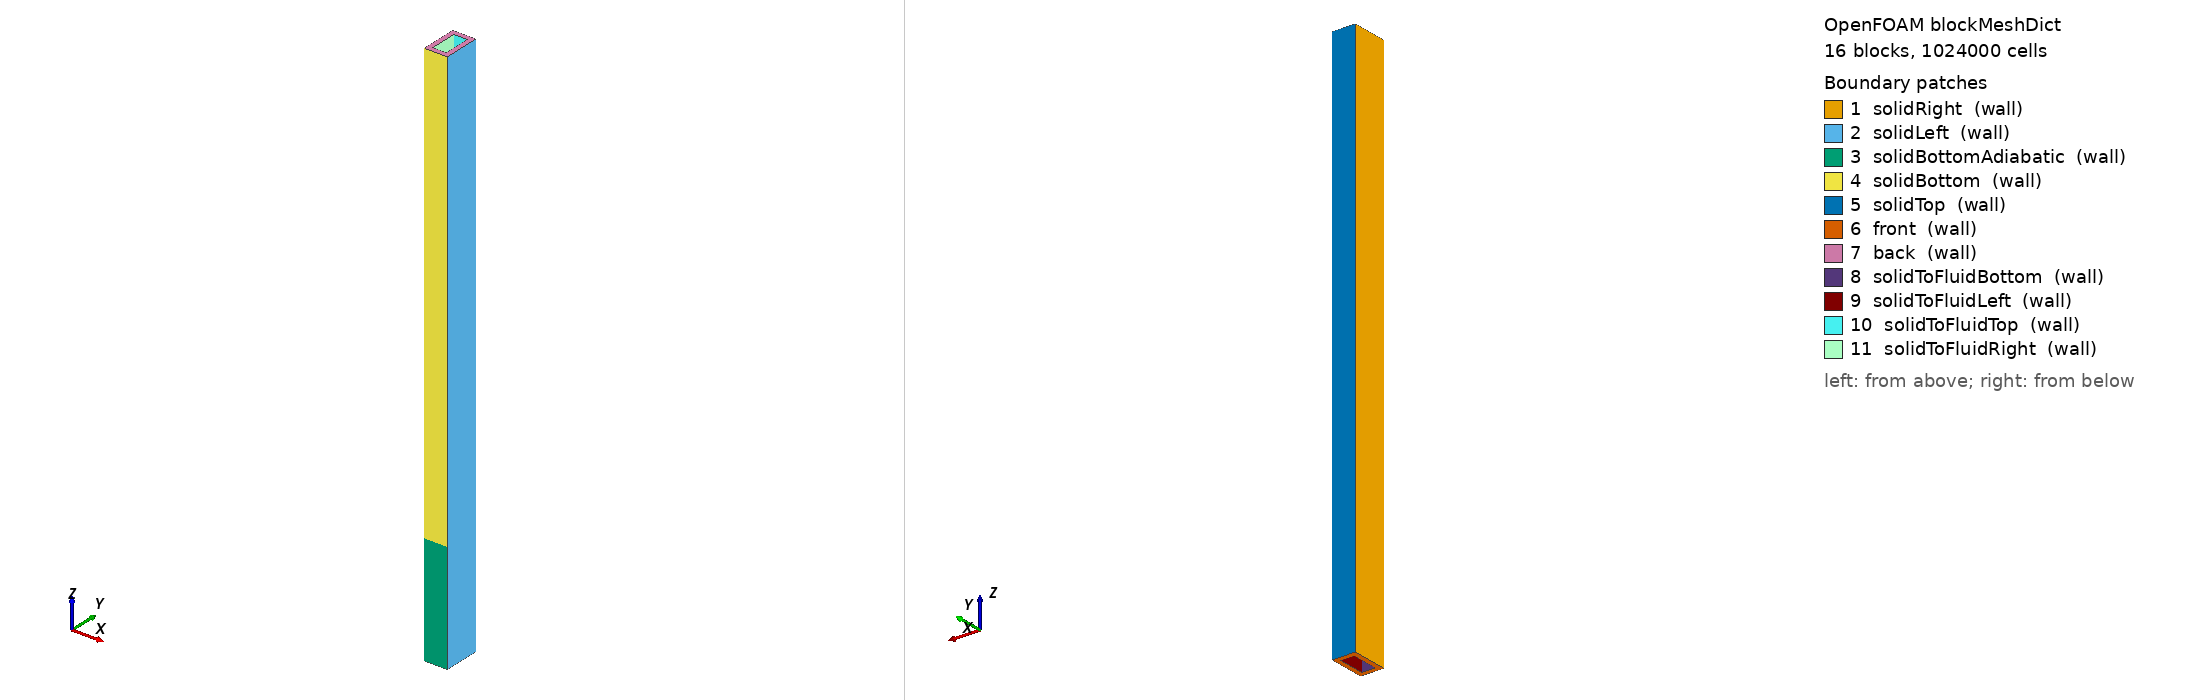

OpenFOAM case: the mesh blockMesh builds from blockMeshDict, 16 block(s), 1024000 cells. Boundary patches (legend numbers): 1 solidRight (wall), 2 solidLeft (wall), 3 solidBottomAdiabatic (wall), 4 solidBottom (wall), 5 solidTop (wall), 6 front (wall), 7 back (wall), 8 solidToFluidBottom (wall), 9 solidToFluidLeft (wall), 10 solidToFluidTop (wall), 11 solidToFluidRight (wall). Left view from above one corner, right view from below the opposite corner. Boundary conditions: 0 field file(s) under 0/; 0 of 11 drawn patches have an entry in a shipped field file.

=== system/blockMeshDict ===
/*--------------------------------*- C++ -*----------------------------------*\
| =========                 |                                                 |
| \\      /  F ield         | OpenFOAM: The Open Source CFD Toolbox           |
|  \\    /   O peration     | Version:  v2312                                 |
|   \\  /    A nd           | Website:  www.openfoam.com                      |
|    \\/     M anipulation  |                                                 |
\*---------------------------------------------------------------------------*/
FoamFile
{
    version     2.0;
    format      ascii;
    class       dictionary;
    object      blockMeshDict;
}
// * * * * * * * * * * * * * * * * * * * * * * * * * * * * * * * * * * * * * //

scale   0.001;  // coordenadas en mm


// --- Microcanal: Dh = 200 µm, paredes Wf = Ht = 50 µm ---
W_wall 0.05;     // Wf = Dh/4 = 50 µm
W_fluido 0.15;   // Dh = 150 µm

H_wall 0.05;     // Ht = Dh/4 = 50 µm
H 0.30;          // Dh = 300 µm


// --- Coordenadas (mm) ---
X0 0;
X1 0.05;    // = W_wall
X2 0.20;    // = W_wall + W_fluido
X3 0.25;    // = 2*W_wall + W_fluido

Y0 0;
Y1 0.05;    // = H_wall
Y2 0.35;    // = H_wall + H
Y3 0.40;    // = 2*H_wall + H

Z0 0;
Z_La 1.2;   // fin sección adiabática: La = 6*Dh = 1.2 mm
Z1  6.0;    // fin total: La + Lh = 1.2 + 4.8 = 6 mm


// --- Resolución ---
Nx_wall  10;
Nx_fluid 33;

Ny_wall  10;
Ny_fluid 75;

Nz_La 80;   // 1.2/6.0 * 200 = 40 celdas (sección adiabática)
Nz_Lh 320;  // 4.8/6.0 * 200 = 160 celdas (sección calentada)


vertices
(
// ---- z = Z0 ----
($X0 $Y0 $Z0)    //  0
($X1 $Y0 $Z0)    //  1
($X2 $Y0 $Z0)    //  2
($X3 $Y0 $Z0)    //  3

($X0 $Y1 $Z0)    //  4
($X1 $Y1 $Z0)    //  5
($X2 $Y1 $Z0)    //  6
($X3 $Y1 $Z0)    //  7

($X0 $Y2 $Z0)    //  8
($X1 $Y2 $Z0)    //  9
($X2 $Y2 $Z0)    // 10
($X3 $Y2 $Z0)    // 11

($X0 $Y3 $Z0)    // 12
($X1 $Y3 $Z0)    // 13
($X2 $Y3 $Z0)    // 14
($X3 $Y3 $Z0)    // 15


// ---- z = Z_La ----
($X0 $Y0 $Z_La)  // 16
($X1 $Y0 $Z_La)  // 17
($X2 $Y0 $Z_La)  // 18
($X3 $Y0 $Z_La)  // 19

($X0 $Y1 $Z_La)  // 20
($X1 $Y1 $Z_La)  // 21
($X2 $Y1 $Z_La)  // 22
($X3 $Y1 $Z_La)  // 23

($X0 $Y2 $Z_La)  // 24
($X1 $Y2 $Z_La)  // 25
($X2 $Y2 $Z_La)  // 26
($X3 $Y2 $Z_La)  // 27

($X0 $Y3 $Z_La)  // 28
($X1 $Y3 $Z_La)  // 29
($X2 $Y3 $Z_La)  // 30
($X3 $Y3 $Z_La)  // 31


// ---- z = Z1 ----
($X0 $Y0 $Z1)    // 32
($X1 $Y0 $Z1)    // 33
($X2 $Y0 $Z1)    // 34
($X3 $Y0 $Z1)    // 35

($X0 $Y1 $Z1)    // 36
($X1 $Y1 $Z1)    // 37
($X2 $Y1 $Z1)    // 38
($X3 $Y1 $Z1)    // 39

($X0 $Y2 $Z1)    // 40
($X1 $Y2 $Z1)    // 41
($X2 $Y2 $Z1)    // 42
($X3 $Y2 $Z1)    // 43

($X0 $Y3 $Z1)    // 44
($X1 $Y3 $Z1)    // 45
($X2 $Y3 $Z1)    // 46
($X3 $Y3 $Z1)    // 47
);


// ============================================================
// Bloques: 16 total (8 sección adiabática + 8 sección calentada)
// ============================================================

blocks
(

// ==== Sección ADIAATICA: z = Z0 -  Z_La ====

hex (0 1 5 4  16 17 21 20)  ($Nx_wall  $Ny_wall  $Nz_La) simpleGrading (1 1 1)   // base-izq

hex (1 2 6 5  17 18 22 21)  ($Nx_fluid $Ny_wall  $Nz_La) simpleGrading (1 1 1)   // base-centro (pared bajo canal)

hex (2 3 7 6  18 19 23 22)  ($Nx_wall  $Ny_wall  $Nz_La) simpleGrading (1 1 1)   // base-der


hex (8 9 13 12  24 25 29 28)   ($Nx_wall  $Ny_wall  $Nz_La) simpleGrading (1 1 1) // tapa-izq

hex (9 10 14 13  25 26 30 29)  ($Nx_fluid $Ny_wall  $Nz_La) simpleGrading (1 1 1) // tapa-centro (pared sobre canal)

hex (10 11 15 14  26 27 31 30) ($Nx_wall  $Ny_wall  $Nz_La) simpleGrading (1 1 1) // tapa-der


hex (4 5 9 8  20 21 25 24)     ($Nx_wall  $Ny_fluid $Nz_La) simpleGrading (1 1 1) // pared lateral-izq

hex (6 7 11 10  22 23 27 26)   ($Nx_wall  $Ny_fluid $Nz_La) simpleGrading (1 1 1) // pared lateral-der


// ==== Sección CALENTADA: z = Z_La- Z1 ====

hex (16 17 21 20  32 33 37 36)  ($Nx_wall  $Ny_wall  $Nz_Lh) simpleGrading (1 1 1)  // base-izq

hex (17 18 22 21  33 34 38 37)  ($Nx_fluid $Ny_wall  $Nz_Lh) simpleGrading (1 1 1)  // base-centro (pared bajo canal)

hex (18 19 23 22  34 35 39 38)  ($Nx_wall  $Ny_wall  $Nz_Lh) simpleGrading (1 1 1)  // base-der


hex (24 25 29 28  40 41 45 44)  ($Nx_wall  $Ny_wall  $Nz_Lh) simpleGrading (1 1 1)  // tapa-izq

hex (25 26 30 29  41 42 46 45)  ($Nx_fluid $Ny_wall  $Nz_Lh) simpleGrading (1 1 1)  // tapa-centro

hex (26 27 31 30  42 43 47 46)  ($Nx_wall  $Ny_wall  $Nz_Lh) simpleGrading (1 1 1)  // tapa-der


hex (20 21 25 24  36 37 41 40)  ($Nx_wall  $Ny_fluid $Nz_Lh) simpleGrading (1 1 1)  // pared lateral-izq

hex (22 23 27 26  38 39 43 42)  ($Nx_wall  $Ny_fluid $Nz_Lh) simpleGrading (1 1 1)  // pared lateral-der

);


// ============================================================
// Fronteras
// ============================================================

boundary
(

// ---- Caras exteriores laterales (simetría para canales adyacentes) ----

solidRight
{
type wall;
faces
(
(0 4 20 16)
(4 8 24 20)
(8 12 28 24)
(16 20 36 32)
(20 24 40 36)
(24 28 44 40)
);
}

solidLeft
{
type wall;
faces
(
(3 7 23 19)
(7 11 27 23)
(11 15 31 27)
(19 23 39 35)
(23 27 43 39)
(27 31 47 43)
);
}

// ---- Cara exterior inferior ----
// Sección ADIAATICA (z = 0 a 1.2 mm): sin flujo de calor
solidBottomAdiabatic
{
type wall;
faces
(
(0 1 17 16)
(1 2 18 17)
(2 3 19 18)
);
}

// Sección CALENTADA (z = 1.2 a 6 mm): qw = 100 kW/m²
solidBottom
{
type wall;
faces
(
(16 17 33 32)
(17 18 34 33)
(18 19 35 34)
);
}

// ---- Cara exterior superior ----
solidTop
{
type wall;
faces
(
(12 13 29 28)
(13 14 30 29)
(14 15 31 30)
(28 29 45 44)
(29 30 46 45)
(30 31 47 46)
);
}

// ---- Extremos axiales del sólido ----
front
{
type wall;
faces
(
(0 1 5 4)
(1 2 6 5)
(2 3 7 6)
(4 5 9 8)
(6 7 11 10)
(8 9 13 12)
(9 10 14 13)
(10 11 15 14)
);
}

back
{
type wall;
faces
(
(32 33 37 36)
(33 34 38 37)
(34 35 39 38)
(36 37 41 40)
(38 39 43 42)
(40 41 45 44)
(41 42 46 45)
(42 43 47 46)
);
}

// ---- Interfaces sólio-fluido (mappedWall tras changeDictionary) ----

solidToFluidBottom
{
type wall;
faces
(
(5 6 22 21)     // sección La
(21 22 38 37)   // sección Lh
);
}

solidToFluidLeft
{
type wall;
faces
(
(6 10 26 22)    // sección La
(22 26 42 38)   // sección Lh
);
}

solidToFluidTop
{
type wall;
faces
(
(9 10 26 25)    // sección La
(25 26 42 41)   // sección Lh
);
}

solidToFluidRight
{
type wall;
faces
(
(5 9 25 21)     // sección La
(21 25 41 37)   // sección Lh
);
}

);


mergePatchPairs
(
);
//// ************************************************************************* //
